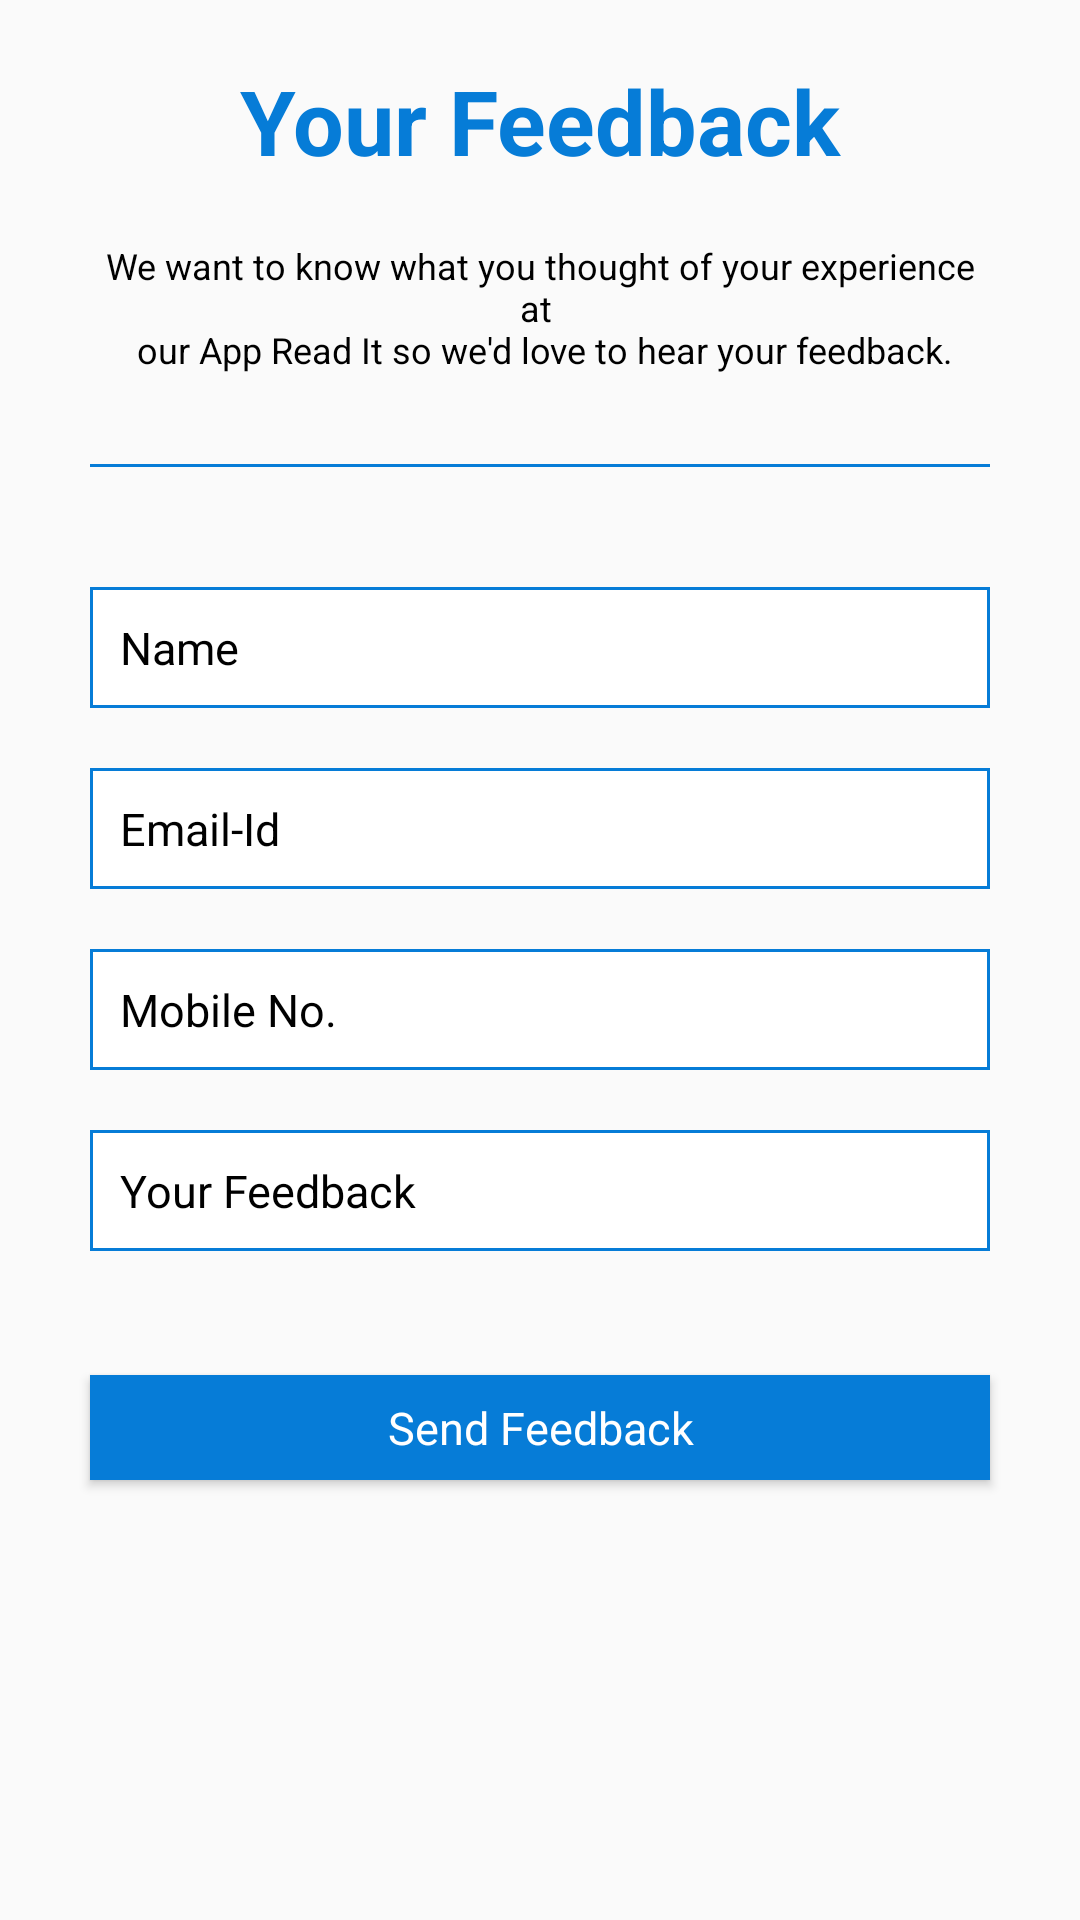

The Android layout XML behind this screen, and the referenced resources:
<!-- AndroidManifest.xml: application theme AppTheme -->
<!-- res/layout/activity_feedback.xml -->
<?xml version="1.0" encoding="utf-8"?>
<ScrollView xmlns:android="http://schemas.android.com/apk/res/android"
    android:layout_width="match_parent"
    android:layout_height="match_parent"
    android:scrollbars="vertical">

    <LinearLayout
        android:layout_width="match_parent"
        android:layout_height="wrap_content"
        android:orientation="vertical">

        <TextView
            android:layout_width="match_parent"
            android:layout_height="wrap_content"
            android:layout_margin="20dp"
            android:fontFamily="sans-serif"
            android:gravity="center"
            android:text="@string/str_give_feedback"
            android:textColor="@color/blue"
            android:textSize="30sp"
            android:textStyle="bold" />

        <TextView
            android:layout_width="match_parent"
            android:layout_height="wrap_content"
            android:layout_marginBottom="20dp"
            android:layout_marginLeft="30dp"
            android:layout_marginRight="30dp"
            android:fontFamily="sans-serif"
            android:gravity="center"
            android:text="@string/lbl_username"
            android:textColor="@color/black"
            android:textSize="12sp" />

        <View
            android:layout_width="match_parent"
            android:layout_height="1dp"
            android:layout_marginBottom="40dp"
            android:layout_marginEnd="30dp"
            android:layout_marginLeft="30dp"
            android:layout_marginRight="30dp"
            android:layout_marginStart="30dp"
            android:layout_marginTop="10dp"
            android:background="@color/blue" />

        <EditText
            android:id="@+id/edtCuUserName"
            android:layout_width="match_parent"
            android:layout_height="wrap_content"
            android:layout_marginBottom="20dp"
            android:layout_marginLeft="30dp"
            android:layout_marginRight="30dp"
            android:background="@drawable/blue_border"
            android:fontFamily="sans-serif"
            android:hint="@string/str_name"
            android:imeOptions="actionNext"
            android:inputType="text"
            android:labelFor="@id/edtCuUserEmail"
            android:longClickable="false"
            android:padding="10dp"
            android:textColor="@color/blue"
            android:textColorHint="@color/black"
            android:textSize="15sp" />

        <TextView
            android:id="@+id/txtCuUserNameError"
            android:layout_width="wrap_content"
            android:layout_height="wrap_content"
            android:layout_gravity="end"
            android:layout_marginEnd="20dp"
            android:layout_marginTop="5dp"
            android:fontFamily="sans-serif"
            android:textColor="@color/blue"
            android:textSize="12sp"
            android:visibility="gone" />

        <EditText
            android:id="@+id/edtCuUserEmail"
            android:layout_width="match_parent"
            android:layout_height="wrap_content"
            android:layout_marginBottom="20dp"
            android:layout_marginLeft="30dp"
            android:layout_marginRight="30dp"
            android:background="@drawable/blue_border"
            android:fontFamily="sans-serif"
            android:gravity="start|center"
            android:hint="@string/lbl_email_id"
            android:imeOptions="actionNext|actionPrevious"
            android:inputType="textEmailAddress|text"
            android:longClickable="false"
            android:padding="10dp"
            android:textColor="@color/blue"
            android:textColorHint="@color/black"
            android:textSize="15sp" />

        <TextView
            android:id="@+id/txtCuUserEmailError"
            android:layout_width="wrap_content"
            android:layout_height="wrap_content"
            android:layout_marginEnd="20dp"
            android:layout_marginTop="5dp"
            android:gravity="end|center"
            android:textColor="@color/blue"
            android:textSize="12sp"
            android:visibility="gone" />

        <EditText
            android:id="@+id/edtCuUserMobileNumber"
            android:layout_width="match_parent"
            android:layout_height="wrap_content"
            android:layout_marginBottom="20dp"
            android:layout_marginLeft="30dp"
            android:layout_marginRight="30dp"
            android:background="@drawable/blue_border"
            android:fontFamily="sans-serif"
            android:hint="@string/lbl_mobile_no"
            android:imeOptions="actionNext"
            android:inputType="number"
            android:longClickable="false"
            android:maxLength="10"
            android:padding="10dp"
            android:textColor="@color/blue"
            android:textColorHint="@color/black"
            android:textSize="15sp" />

        <TextView
            android:id="@+id/txtCuUserMobileNumberError"
            android:layout_width="wrap_content"
            android:layout_height="wrap_content"
            android:layout_gravity="start"
            android:layout_marginEnd="20dp"
            android:layout_marginTop="5dp"
            android:fontFamily="sans-serif"
            android:textColor="@color/blue"
            android:textSize="12sp"
            android:visibility="gone" />

        <EditText
            android:id="@+id/edtCuUserMessage"
            android:layout_width="match_parent"
            android:layout_height="wrap_content"
            android:layout_marginLeft="30dp"
            android:layout_marginRight="30dp"
            android:background="@drawable/blue_border"
            android:fontFamily="sans-serif"
            android:hint="@string/str_give_feedback"
            android:imeOptions="actionGo|actionDone"
            android:inputType="text"
            android:lines="5"
            android:longClickable="false"
            android:maxLines="10"
            android:padding="10dp"
            android:textColor="@color/blue"
            android:textColorHint="@color/black"
            android:textSize="15sp" />

        <TextView
            android:id="@+id/txtCuUserMessageError"
            android:layout_width="wrap_content"
            android:layout_height="wrap_content"
            android:layout_gravity="end"
            android:layout_marginEnd="20dp"
            android:layout_marginTop="5dp"
            android:fontFamily="sans-serif"
            android:textColor="@color/blue"
            android:textSize="12sp"
            android:visibility="visible" />

        <Button
            android:id="@+id/btnCuSave"
            android:layout_width="match_parent"
            android:layout_height="35dp"
            android:layout_gravity="center"
            android:layout_marginBottom="20dp"
            android:layout_marginEnd="30dp"
            android:layout_marginLeft="30dp"
            android:layout_marginRight="30dp"
            android:layout_marginStart="30dp"
            android:layout_marginTop="20dp"
            android:background="@color/blue"
            android:fontFamily="sans-serif"
            android:gravity="center"
            android:paddingLeft="10dp"
            android:paddingRight="10dp"
            android:text="@string/lbl_submit"
            android:textAllCaps="false"
            android:textColor="@color/white"
            android:textSize="15sp"
            android:textStyle="normal" />

    </LinearLayout>

</ScrollView>
<!-- resources referenced by this layout -->
<resources>
  <color name="black">#000000</color>
  <color name="blue">#FF067CD7</color>
  <color name="white">#ffffff</color>
  <!-- drawable blue_border (drawable) -->
  <?xml version="1.0" encoding="utf-8"?>
  <shape xmlns:android="http://schemas.android.com/apk/res/android" android:shape="rectangle">
      <solid android:color="@color/white" />
      <stroke android:width="1dp" android:color="@color/blue" />
  </shape>
  <string name="lbl_email_id">Email-Id</string>
  <string name="lbl_mobile_no">Mobile No.</string>
  <string name="lbl_submit">Send Feedback</string>
  <string name="lbl_username">We want to know what you thought of your experience at \n our App Read It so we\'d love to hear your feedback.</string>
  <string name="str_give_feedback">Your Feedback</string>
  <string name="str_name">Name</string>
  <style name="AppTheme" parent="Theme.AppCompat.Light.DarkActionBar">
          
          <item name="colorPrimary">@color/colorPrimaryDark</item>
          <item name="colorPrimaryDark">@color/colorPrimary</item>
          <item name="colorAccent">@color/colorAccent</item>
          <item name="windowActionBar">false</item>
          <item name="windowNoTitle">true</item>
      </style>
  <color name="colorPrimaryDark">#003C6B</color>
  <color name="colorPrimary">#FF0683D7</color>
  <color name="colorAccent">#D81B60</color>
</resources>
